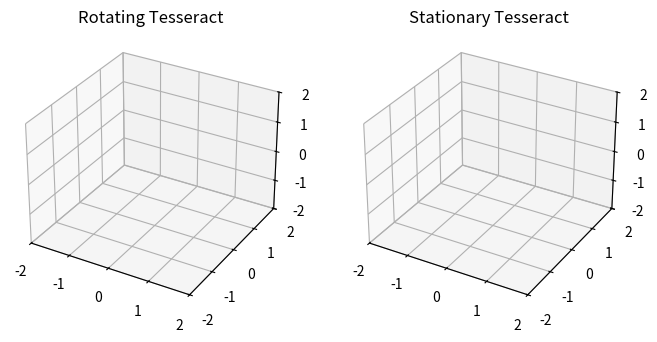

Reproduce this figure in Python.
import numpy as np
import matplotlib.pyplot as plt
import matplotlib.animation as animation
from mpl_toolkits.mplot3d import Axes3D

# Function for 4D rotation
def rotation_matrix(t):
    cos_t, sin_t = np.cos(t), np.sin(t)
    return np.array([
        [cos_t, 0, -sin_t, 0],
        [0, cos_t, 0, -sin_t],
        [sin_t, 0, cos_t, 0],
        [0, sin_t, 0, cos_t]
    ])

# Function for 4D to 3D projection
def proj(mat):
    z = 1/(3 - mat[3,:])
    return np.array([mat[0]*z, mat[1]*z, mat[2]*z])

# Tesseract points (4D coordinates)
tesseract_points = np.array([
    [-1, -1, -1, 1],
    [-1, -1, 1, 1],
    [-1, 1, 1, 1],
    [-1, 1, -1, 1],
    [1, -1, -1, 1],
    [1, -1, 1, 1],
    [1, 1, 1, 1],
    [1, 1, -1, 1],
    [-1, -1, -1, -1],
    [-1, -1, 1, -1],
    [-1, 1, 1, -1],
    [-1, 1, -1, -1],
    [1, -1, -1, -1],
    [1, -1, 1, -1],
    [1, 1, 1, -1],
    [1, 1, -1, -1]
]).T

# Edges of the tesseract
edges = [
    (0, 1), (1, 2), (2, 3), (3, 0),  # front face
    (4, 5), (5, 6), (6, 7), (7, 4),  # back face
    (0, 4), (1, 5), (2, 6), (3, 7),  # connecting edges
    (8, 9), (9, 10), (10, 11), (11, 8),  # bottom face
    (12, 13), (13, 14), (14, 15), (15, 12),  # top face
    (8, 12), (9, 13), (10, 14), (11, 15)  # connecting edges
]

# Precompute stationary points
stationary_points = proj(tesseract_points)

# Create figure
fig = plt.figure(figsize=(8, 4))

# Add subplot for rotating tesseract
ax1 = fig.add_subplot(1, 2, 1, projection='3d')
ax1.set_xlim([-2, 2])
ax1.set_ylim([-2, 2])
ax1.set_zlim([-2, 2])
ax1.set_title("Rotating Tesseract")

# Add subplot for stationary tesseract
ax2 = fig.add_subplot(1, 2, 2, projection='3d')
ax2.set_xlim([-2, 2])
ax2.set_ylim([-2, 2])
ax2.set_zlim([-2, 2])
ax2.set_title("Stationary Tesseract")

# Lines for the rotating tesseract
lines1 = [ax1.plot([], [], [], color='blue')[0] for _ in edges]

# Lines for the stationary tesseract
lines2 = [ax2.plot([], [], [], color='red')[0] for _ in edges]

# Initialization function for the animation
def init():
    return lines1 + lines2

# Update function for the animation
def update(t):
    # Apply rotation and projection
    rotated_points = proj(rotation_matrix(t) @ tesseract_points)

    # Update line positions
    [line.set_data(rotated_points[0, edge], rotated_points[1, edge]) or line.set_3d_properties(rotated_points[2, edge]) for line, edge in zip(lines1, edges)]
    [line.set_data(stationary_points[0, edge], stationary_points[1, edge]) or line.set_3d_properties(stationary_points[2, edge]) for line, edge in zip(lines2, edges)]

    return lines1 + lines2

# Create animation
ani = animation.FuncAnimation(fig, update, frames=np.linspace(0, 2*np.pi, 200, endpoint=False), init_func=init, blit=True)

# Display the animation
plt.show()
